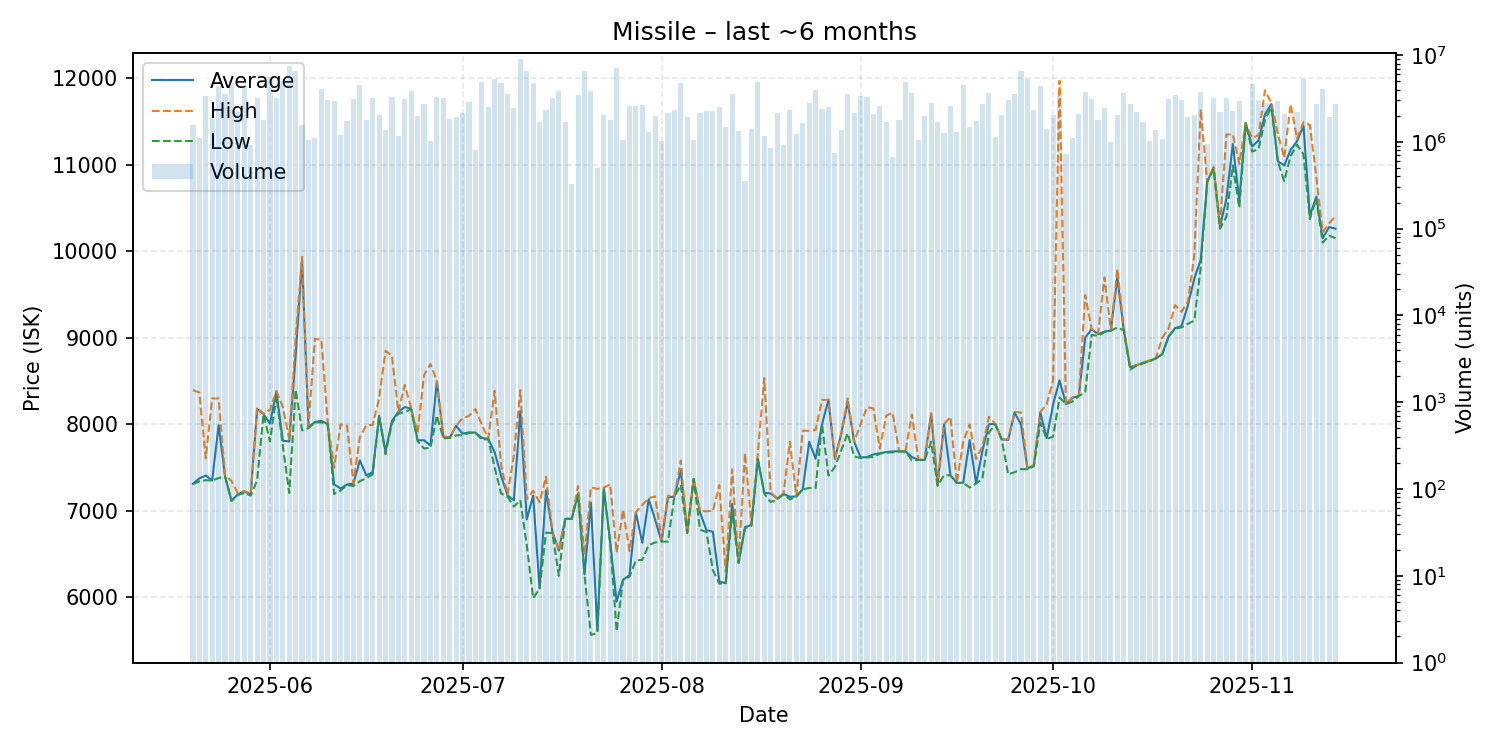

The data file committed next to this chart (first rows):
date, average, highest, lowest, order_count, volume
2025-05-20, 7314, 8395, 7308, 33, 1578280
2025-05-21, 7376, 8368, 7342, 28, 1106894
2025-05-22, 7409, 7608, 7355, 47, 3402729
2025-05-23, 7353, 8300, 7350, 27, 1935273
2025-05-24, 7990, 8300, 7380, 56, 4351254
2025-05-25, 7404, 7411, 7397, 62, 3607550
2025-05-26, 7119, 7346, 7115, 46, 4812349
2025-05-27, 7191, 7203, 7185, 53, 2195750
2025-05-28, 7225, 7230, 7207, 48, 4417067
2025-05-29, 7189, 7201, 7177, 31, 925131
2025-05-30, 8178, 8194, 7354, 77, 3210898
2025-05-31, 8119, 8119, 8119, 41, 1763937
2025-06-01, 8008, 8170, 7803, 94, 5659492
2025-06-02, 8382, 8385, 8329, 71, 3232225
2025-06-03, 7811, 8199, 7756, 60, 5032185
2025-06-04, 7803, 7829, 7207, 60, 7510537
2025-06-05, 8797, 9000, 8400, 72, 6618128
2025-06-06, 9900, 9935, 7930, 16, 1569700
2025-06-07, 7965, 7986, 7956, 23, 1064934
2025-06-08, 8027, 8988, 8022, 32, 1094558
2025-06-09, 8041, 8978, 8022, 64, 4024317
2025-06-10, 8003, 8026, 8000, 41, 3050790
2025-06-11, 7307, 7500, 7195, 30, 2979357
2025-06-12, 7259, 8000, 7235, 34, 1210217
2025-06-13, 7306, 7985, 7300, 30, 1754733
2025-06-14, 7314, 7320, 7287, 46, 3091621
2025-06-15, 7584, 7850, 7343, 65, 4485649
2025-06-16, 7412, 7990, 7380, 37, 1764393
2025-06-17, 7446, 7993, 7421, 51, 3175787
2025-06-18, 8100, 8300, 8094, 50, 2028577
2025-06-19, 7687, 8850, 7656, 29, 1388389
2025-06-20, 8039, 8792, 8015, 52, 3296036
2025-06-21, 8144, 8145, 8123, 25, 1182709
2025-06-22, 8200, 8455, 8145, 58, 3094862
2025-06-23, 8182, 8187, 8173, 37, 3833164
2025-06-24, 7815, 7904, 7807, 33, 1983197
2025-06-25, 7817, 8567, 7721, 34, 2759409
2025-06-26, 7755, 8698, 7730, 24, 1011554
2025-06-27, 8497, 8500, 8100, 63, 3257108
2025-06-28, 7856, 7865, 7839, 57, 3164769
2025-06-29, 7845, 7848, 7844, 33, 1823466
2025-06-30, 7982, 7984, 7873, 32, 1959165
2025-07-01, 7893, 8070, 7875, 47, 2136190
2025-07-02, 7907, 8098, 7901, 39, 2901867
2025-07-03, 7905, 8177, 7904, 25, 810897
2025-07-04, 7844, 7999, 7824, 43, 4904205
2025-07-05, 7832, 7836, 7829, 38, 2534602
2025-07-06, 7681, 8388, 7502, 55, 5302381
2025-07-07, 7409, 7537, 7202, 44, 4730382
2025-07-08, 7180, 7187, 7165, 42, 3532994
2025-07-09, 7123, 7643, 7049, 30, 2487291
2025-07-10, 8154, 8396, 7125, 95, 8958718
2025-07-11, 6902, 7134, 6609, 66, 6506983
2025-07-12, 7176, 7232, 5992, 44, 4715013
2025-07-13, 6105, 7099, 6103, 33, 1711578
2025-07-14, 7237, 7395, 6748, 37, 2349661
2025-07-15, 6755, 6762, 6745, 30, 3163700
2025-07-16, 6542, 6542, 6249, 33, 3902079
2025-07-17, 6908, 6917, 6907, 27, 1680284
2025-07-18, 6907, 6907, 6907, 11, 327346
... 119 more rows
